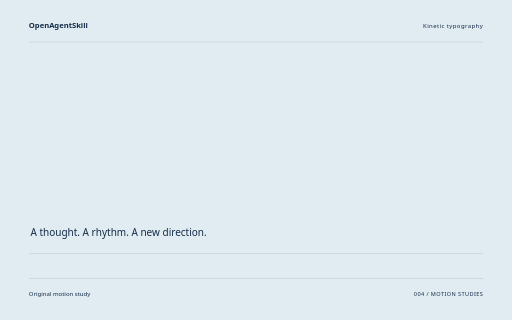
t = 0.00 s
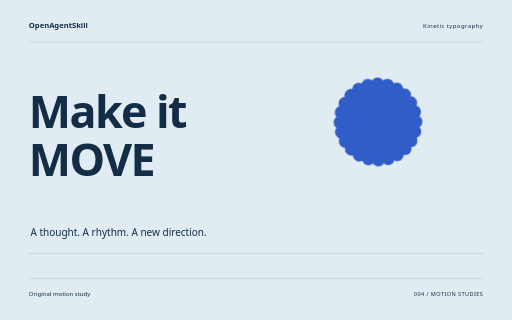
t = 1.60 s
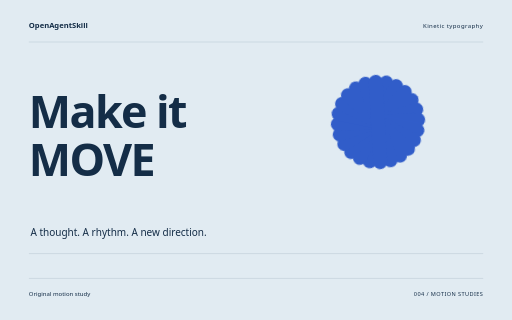
t = 3.26 s
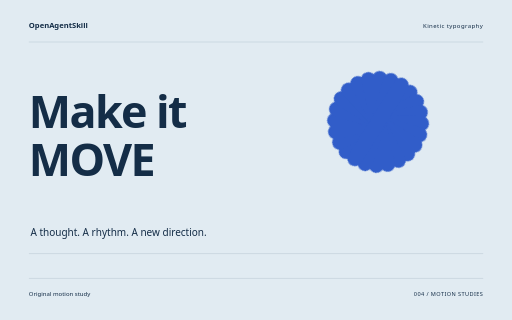
t = 4.88 s
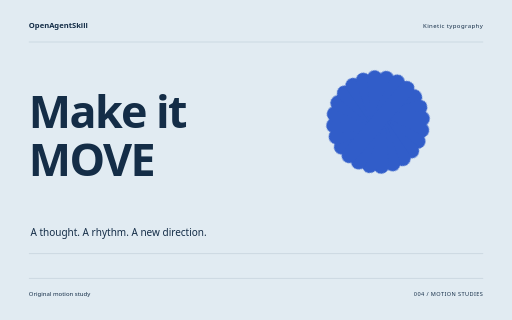
t = 5.32 s
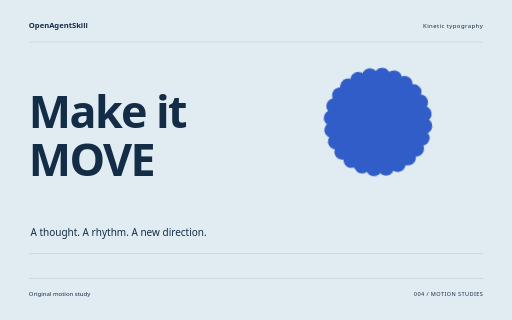
t = 8.18 s

The animated SVG that drew these frames (rendered in a browser with its animation timeline set to each time). Animation: 10 CSS @keyframes rules; one cycle of 8.18 s.

<svg xmlns="http://www.w3.org/2000/svg" width="1280" height="800" viewBox="0 0 1280 800" role="img" aria-labelledby="title"><title id="title">Make it MOVE — original Kinetic typography sample</title><style>text{font-family:system-ui,sans-serif}g{transform-box:fill-box;transform-origin:center}.rise{animation:rise 8s cubic-bezier(.2,.7,.2,1) 1 both}.float{animation:float 8s ease-in-out 1 both}.spin{animation:spin 8s ease-in-out 1 both}.turn{animation:turn 8s cubic-bezier(.2,.7,.2,1) 1 both}.orbit{animation:orbit 8s ease-in-out 1 both}.grow{transform-origin:center bottom;animation:grow 8s ease 1 both}.draw{animation:draw 8s ease 1 both}.bounce{animation:bounce 8s ease-in-out 1 both}.nod{animation:nod 8s ease-in-out 1 both}.wave{animation:wave 8s ease-in-out 1 both}@keyframes rise{0%{opacity:0;transform:translateY(38px)}13%,87%{opacity:1;transform:translateY(0)}100%{opacity:1;transform:translateY(0)}}@keyframes float{0%{opacity:0;transform:translateY(30px)}5%{opacity:1;transform:translateY(0)}55%{transform:translateY(-18px)}100%{opacity:1;transform:translateY(0)}}@keyframes spin{0%{transform:rotate(-24deg) scale(.8);opacity:0}16%{opacity:1}100%{transform:rotate(80deg) scale(1);opacity:1}}@keyframes turn{0%{transform:rotate(-95deg) scale(.2);opacity:0}23%{transform:rotate(10deg) scale(1.05);opacity:1}45%{transform:rotate(0) scale(1)}75%{transform:rotate(90deg)}100%{transform:rotate(180deg);opacity:1}}@keyframes orbit{0%{opacity:0;transform:scale(.25) rotate(-30deg)}25%{opacity:1;transform:scale(1) rotate(0)}100%{transform:scale(1) rotate(26deg);opacity:1}}@keyframes grow{0%{transform:scaleY(0)}28%,100%{transform:scaleY(1)}}@keyframes draw{0%{stroke-dashoffset:1600}55%,100%{stroke-dashoffset:0}}@keyframes bounce{0%,30%,100%{transform:translateY(0)}42%{transform:translateY(10px) scaleY(.96)}57%{transform:translateY(-42px)}73%{transform:translateY(0)}}@keyframes nod{0%,35%,100%{transform:rotate(0)}48%{transform:rotate(-10deg)}65%{transform:rotate(6deg)}}@keyframes wave{0%{transform:scaleY(.12);opacity:0}16%{opacity:1;transform:scaleY(.7)}32%{transform:scaleY(1)}48%{transform:scaleY(.3)}64%{transform:scaleY(.9)}80%{transform:scaleY(.4)}100%{transform:scaleY(.75);opacity:1}}@media(prefers-reduced-motion:reduce){*{animation:none!important}}</style><rect width="1280" height="800" fill="#E1EBF2"/><text x="72" y="70" font-size="19.00" fill="#142D47" font-weight="600">OpenAgentSkill</text><text x="1208" y="70" font-size="15.00" fill="#142D47" text-anchor="end" letter-spacing="1">Kinetic typography</text><path d="M72 105L1208 105" fill="none" stroke="#142D47" stroke-opacity=".24" /><g class="rise" style="animation-delay:0s"><text x="72" y="320" font-size="112.00" fill="#142D47" font-weight="600" letter-spacing="-4">Make it</text></g><g class="rise" style="animation-delay:0.18s"><text x="72" y="439.84000000000003" font-size="112.00" fill="#142D47" font-weight="600" letter-spacing="-4">MOVE</text></g><g class="spin" style="animation-delay:0s"><g transform="translate(945 305)"><rect x="-20" y="-136" width="40" height="272" rx="20" fill="#315DC9" transform="rotate(0)"/><rect x="-20" y="-136" width="40" height="272" rx="20" fill="#315DC9" transform="rotate(15)"/><rect x="-20" y="-136" width="40" height="272" rx="20" fill="#315DC9" transform="rotate(30)"/><rect x="-20" y="-136" width="40" height="272" rx="20" fill="#315DC9" transform="rotate(45)"/><rect x="-20" y="-136" width="40" height="272" rx="20" fill="#315DC9" transform="rotate(60)"/><rect x="-20" y="-136" width="40" height="272" rx="20" fill="#315DC9" transform="rotate(75)"/><rect x="-20" y="-136" width="40" height="272" rx="20" fill="#315DC9" transform="rotate(90)"/><rect x="-20" y="-136" width="40" height="272" rx="20" fill="#315DC9" transform="rotate(105)"/><rect x="-20" y="-136" width="40" height="272" rx="20" fill="#315DC9" transform="rotate(120)"/><rect x="-20" y="-136" width="40" height="272" rx="20" fill="#315DC9" transform="rotate(135)"/><rect x="-20" y="-136" width="40" height="272" rx="20" fill="#315DC9" transform="rotate(150)"/><rect x="-20" y="-136" width="40" height="272" rx="20" fill="#315DC9" transform="rotate(165)"/></g></g><text x="76" y="591" font-size="25.00" fill="#142D47" >A thought. A rhythm. A new direction.</text><path d="M72 634L1208 634" fill="none" stroke="#142D47" stroke-opacity=".24" /><path d="M72 696L1208 696" fill="none" stroke="#142D47" stroke-opacity=".24" /><text x="72" y="739" font-size="15.00" fill="#142D47" >Original motion study</text><text x="1208" y="739" font-size="14.00" fill="#142D47" text-anchor="end" letter-spacing="1">004 / MOTION STUDIES</text></svg>
